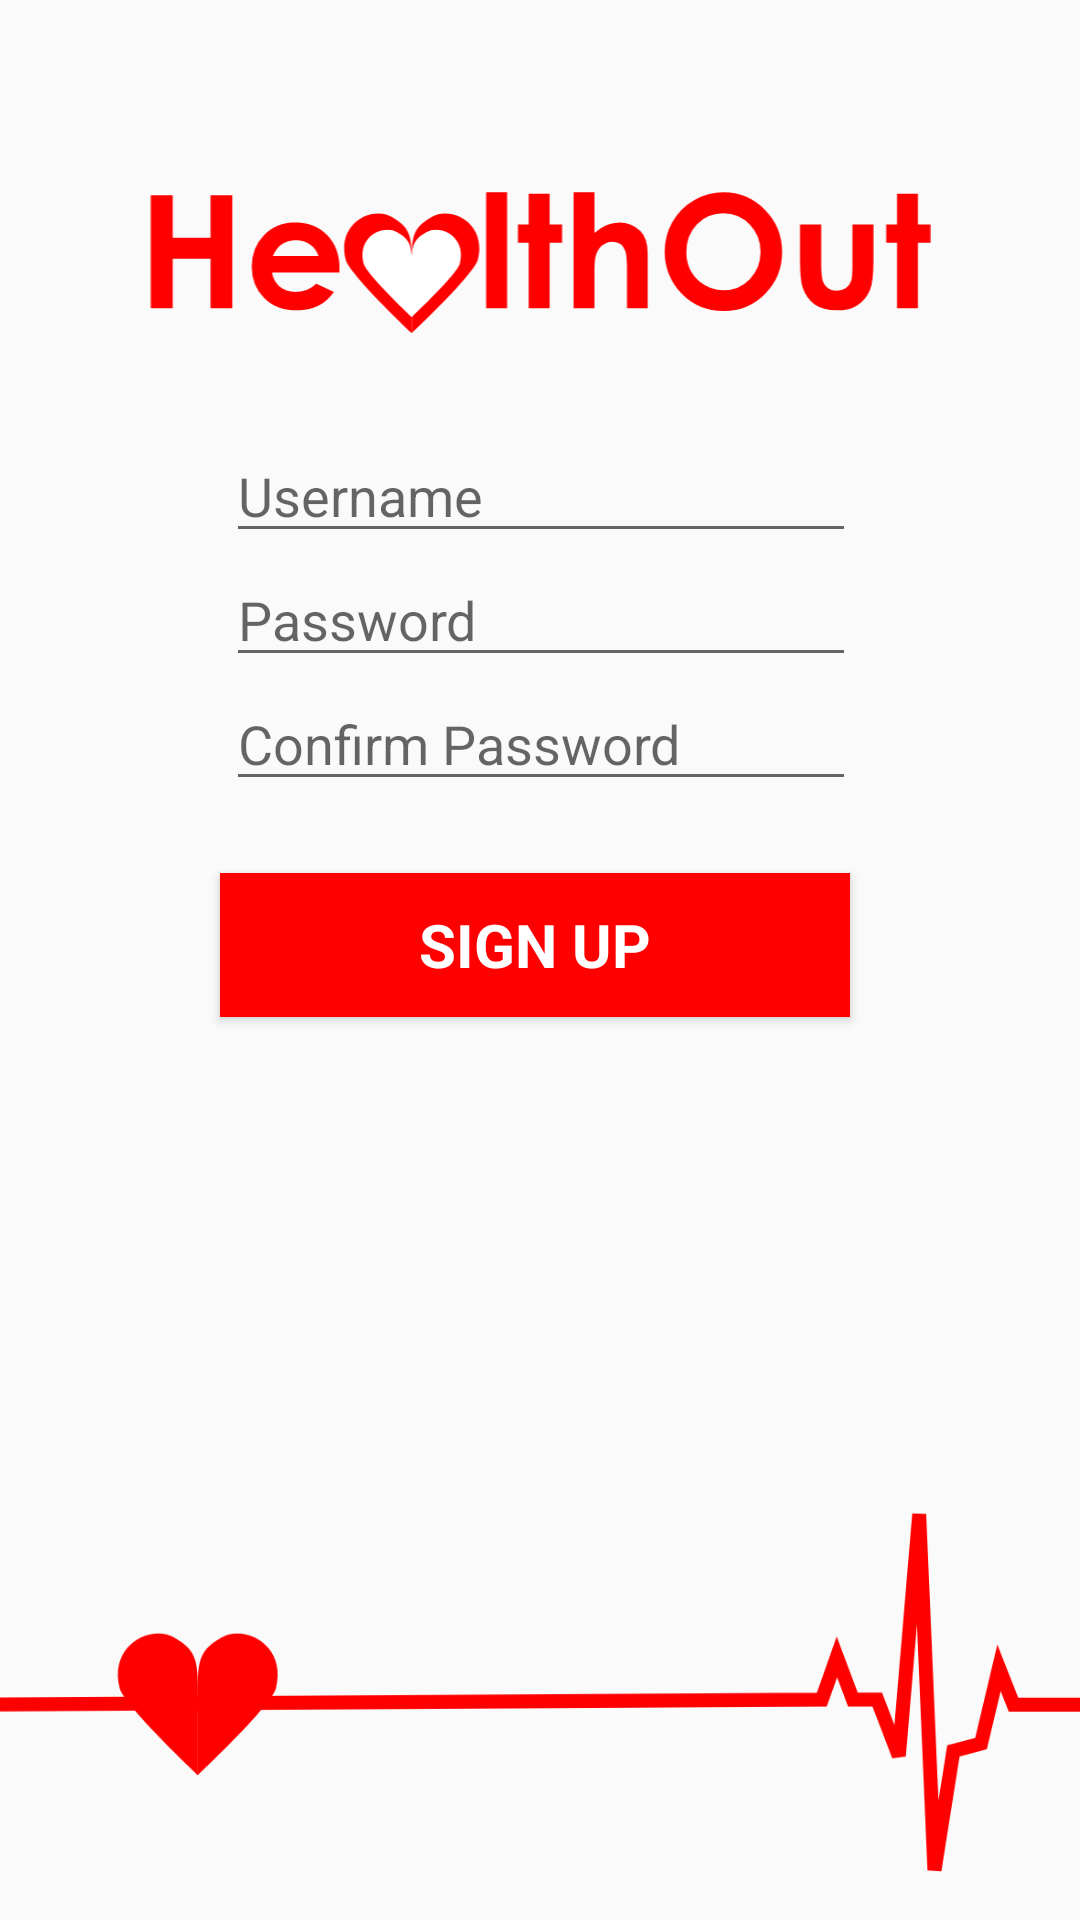

Android layout source for this screen:
<!-- AndroidManifest.xml: application theme AppTheme1 -->
<!-- res/layout/activity_register_account.xml -->
<?xml version="1.0" encoding="utf-8"?>
<android.support.constraint.ConstraintLayout
    xmlns:android="http://schemas.android.com/apk/res/android"
    xmlns:app="http://schemas.android.com/apk/res-auto"
    xmlns:tools="http://schemas.android.com/tools"
    android:layout_width="match_parent"
    android:layout_height="match_parent">

    <ImageView
        android:id="@+id/image_logo2"
        android:layout_width="351dp"
        android:layout_height="47dp"
        android:layout_marginTop="64dp"
        android:layout_weight="0"
        android:contentDescription="HealthOut Logo"
        app:layout_constraintEnd_toEndOf="parent"
        app:layout_constraintStart_toStartOf="parent"
        app:layout_constraintTop_toTopOf="parent"
        app:srcCompat="@drawable/logo_red_text" />

    <EditText
        android:id="@+id/edittext_username2"
        android:layout_width="wrap_content"
        android:layout_height="wrap_content"
        android:layout_marginTop="32dp"
        android:ems="10"
        android:hint="Username"
        android:inputType="text"
        app:layout_constraintEnd_toEndOf="parent"
        app:layout_constraintHorizontal_bias="0.502"
        app:layout_constraintStart_toStartOf="parent"
        app:layout_constraintTop_toBottomOf="@+id/image_logo2" />

    <EditText
        android:id="@+id/edittext_password2"
        android:layout_width="wrap_content"
        android:layout_height="wrap_content"
        android:ems="10"
        android:hint="Password"
        android:inputType="textPassword"
        app:layout_constraintEnd_toEndOf="parent"
        app:layout_constraintHorizontal_bias="0.502"
        app:layout_constraintStart_toStartOf="parent"
        app:layout_constraintTop_toBottomOf="@+id/edittext_username2" />

    <EditText
        android:id="@+id/edittext_confirm_password"
        android:layout_width="wrap_content"
        android:layout_height="wrap_content"
        android:ems="10"
        android:hint="Confirm Password"
        android:inputType="textPassword"
        app:layout_constraintEnd_toEndOf="parent"
        app:layout_constraintHorizontal_bias="0.502"
        app:layout_constraintStart_toStartOf="parent"
        app:layout_constraintTop_toBottomOf="@+id/edittext_password2" />

    <Button
        android:id="@+id/button_sign_up"
        android:layout_width="210dp"
        android:layout_height="wrap_content"
        android:layout_marginTop="24dp"
        android:background="@color/colorRed"
        android:fontFamily="Arial"
        android:text="Sign Up"
        android:textColor="@color/colorWhite"
        android:textSize="20dp"
        android:textStyle="bold"
        app:layout_constraintEnd_toEndOf="parent"
        app:layout_constraintHorizontal_bias="0.488"
        app:layout_constraintStart_toStartOf="parent"
        app:layout_constraintTop_toBottomOf="@+id/edittext_confirm_password" />

    <ImageView
        android:id="@+id/image_ekg2"
        android:layout_width="553dp"
        android:layout_height="128dp"
        android:layout_marginBottom="16dp"
        app:layout_constraintBottom_toBottomOf="parent"
        app:layout_constraintEnd_toEndOf="parent"
        app:layout_constraintStart_toStartOf="parent"
        app:srcCompat="@drawable/ic_ekg" />
</android.support.constraint.ConstraintLayout>
<!-- resources referenced by this layout -->
<resources>
  <color name="colorRed">#ff0000</color>
  <color name="colorWhite">#ffffff</color>
  <!-- drawable ic_ekg (drawable) -->
  <vector xmlns:android="http://schemas.android.com/apk/res/android"
      android:width="330dp"
      android:height="110dp"
      android:viewportWidth="87.31249"
      android:viewportHeight="29.10417">
    <path
        android:pathData="m0.1604,16.4238 l64.7383,-0.3813 1.1442,-3.2377 1.2149,3.2278 1.8433,-0.004 1.6365,4.2797 1.5443,-18.3292 1.1559,26.986 1.4346,-9.0441 2.0957,-0.5509 1.3605,-5.7426 1.1011,2.7963h8.1415"
        android:strokeAlpha="1"
        android:strokeLineJoin="miter"
        android:strokeWidth="1.05833328"
        android:fillColor="#00000000"
        android:strokeColor="#ff0000"
        android:strokeLineCap="butt"/>
    <path
        android:pathData="m17.6073,21.7683l0,-6.6854c0,-2.058 0.1981,-2.8338 1.7762,-3.742 1.7865,-1.0282 4.9817,0.5646 4.1459,3.8383 -0.3376,1.3222 -5.9221,6.5892 -5.9221,6.5892z"
        android:strokeAlpha="1"
        android:strokeLineJoin="miter"
        android:strokeWidth="0.26458332"
        android:fillColor="#ff0000"
        android:strokeColor="#00000000"
        android:fillAlpha="1"
        android:strokeLineCap="butt"/>
    <path
        android:pathData="m17.6073,21.7683l0,-6.6854c0,-2.058 -0.1981,-2.8338 -1.7762,-3.742 -1.7865,-1.0282 -4.9817,0.5646 -4.1459,3.8383 0.3376,1.3222 5.9221,6.5892 5.9221,6.5892z"
        android:strokeAlpha="1"
        android:strokeLineJoin="miter"
        android:strokeWidth="0.26458332"
        android:fillColor="#ff0000"
        android:strokeColor="#00000000"
        android:fillAlpha="1"
        android:strokeLineCap="butt"/>
  </vector>
  <!-- drawable logo_red_text: vector/xml drawable (drawable, 5858 chars, omitted) -->
  <style name="AppTheme1" parent="Theme.AppCompat.Light.DarkActionBar">
          <item name="colorPrimary">@color/colorRed</item>
          <item name="colorPrimaryDark">@color/colorBlack</item>
          <item name="colorAccent">@color/colorRed</item>
      </style>
  <color name="colorBlack">#000000</color>
</resources>
